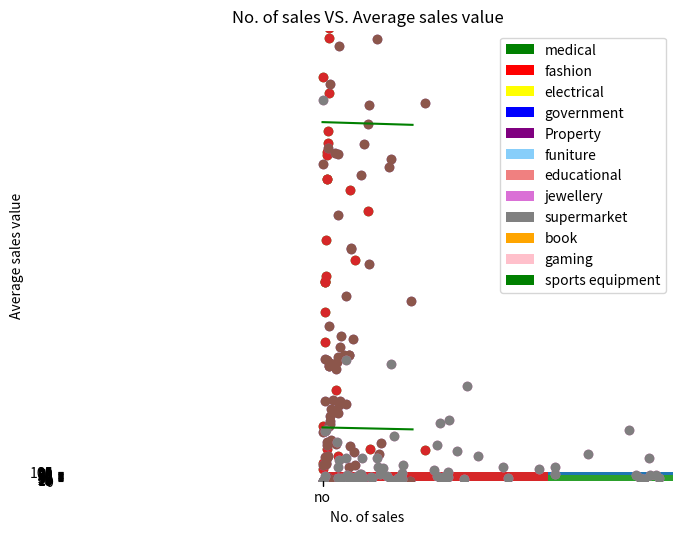

Source code (Python):
import math
from matplotlib import pyplot as plt
from collections import Counter
import numpy as np
import scipy.stats as ss
#data set
Type = ["medical","fashion","electrical","government","Property","funiture","educational",
"jewellery","jewellery","medical","fashion","fashion","fashion","fashion","medical",
"fashion","jewellery","government","government","electrical","educational","electrical",
"electrical","fashion","funiture","electrical","Property","electrical","fashion","fashion",
"fashion","electrical","funiture","medical","jewellery","educational","fashion","supermarket",
"jewellery","fashion","educational","fashion","supermarket","fashion","book","medical",
"supermarket","fashion","book","gaming","sports equipment","fashion","gaming","gaming",
"government","funiture","medical","electrical","educational","gaming","Property","book",
"fashion","fashion","jewellery","medical","government","Property","fashion","gaming",
"fashion","educational","Property","fashion","fashion","educational","sports equipment",
"gaming","educational","gaming","sports equipment","electrical","fashion","fashion",
"jewellery","Property","sports equipment","educational","medical","supermarket","book",
"electrical","Property","sports equipment","educational","electrical","fashion","fashion",
"fashion","educational"]

no_of_live_days = [502,189,76,518,423,234,155,543,1009,321,176,298,50,256,33,200,653,86,
180,321,176,298,50,256,33,76,484,111,762,154,600,965,175,96,321,145,189,7,514,654,980,136,
79,865,973,145,335,75,34,28,168,94,54,3,100000,264,433,42,354,87,522,1143,56,438,9,321,176,
298,50,256,33,632,976,58,164,76,54,321,87,609,99,172,743,465,23,2,77,91,76,83,143,532,176,
996,436,78,185,365,909,307]

down_time=[80.3,51.2,27.3,64.3,75.4,5.1,31.4,64.2,101.3,61.3,24.5,43.8,0.5,31.42,1.3,18,126.8,
4.7,13.2,47.1,12.2,41.5,0.3,31.4,1.1,4.1,86.2,3.2,152.9,6.9,114,201.6,12,2.9,47.1,4.8,3.2,2.9,
93.4,126.9,205.2,3.64,5.1,177.6,203.52,4.8,1020,3.2,0,0,10.32,0.6,1,0,56.1,33,73.9,0.8,54.9,
10.7,95.28,244.32,0.3,75.12,9,47,12.24,41.52,8,31.44,0.6,121.7,204.24,5.3,10.8,5.7,3.4,23.1,
2,116.2,5.3,11.3,148.3,81.6,3.3,0,34.1,4.5,31.6,21.6,4.3,91.2,8,212,75,9,14.4,57.6,188.2,43.7]

no_of_hits_missing = [3000,12663,4921,34798,28341,11678,10890,56785,57609,21507,51792,29966,3350,17131,
2221,13454,43789,6000,12067,21507,11792,19966,350,7152,2211,4311,124280,7437,51054,10318,40200,
54444,275,6431,21509,1009,5963,4489,34438,43818,65660,9112,5293,57955,65191,8767,22441,5025,2278,
1876,11256,6298,3618,201,567,17688,29011,2678,23576,5892,34974,345,3752,29346,609,21507,
11792,10099,3350,17152,2211,42344,76543,3886,10966,"NA",3651,21560,5878,40890,6632,11456,49879,
31145,1541,134,5159,6097,5092,5561,9581,356,11798,66732,29212,5226,12000,2456,"NA",3233]

still_alive=["yes","yes","yes","yes","yes","yes","yes","yes","yes","yes","yes","yes","yes",
"yes","yes","yes","yes","yes","yes","yes","yes","yes","yes","yes","yes","yes","yes","yes",
"yes","yes","yes","yes","no","yes","yes","yes","yes","yes","yes","yes","yes","yes","yes","yes",
"yes","yes","yes","yes","yes","yes","yes","yes","yes","yes","yes","yes","yes","yes","yes","yes",
"yes","no","yes","yes","yes","yes","yes","yes","yes","yes","yes","yes","yes","yes","yes","yes",
"yes","yes","yes","yes","yes","yes","yes","yes","yes","yes","yes","yes","yes","yes","yes","no",
"yes","yes","yes","no","yes","yes","yes","yes"]

no_of_sales_missing = [3960,886,1273,4176,3400,1401,762,8919,23043,5376,3625,1397,1340,2056,
555,1608,420,720,4827,2580,2948,1397,42,858,265,1724.4,"NA",892,3573,1238,30150,6534,33,
450,2581,403,1490,538.68,2410,32864,2000,3644,635,6954,7823,6575,1571,603,200,1350,756,6000,
434,175,381,23000,21700,187,321,28929,0,4199,3700,7337,3522,"NA",0,156,402,"NA",884,296,0,272,
1315,23,256,16170,4408,4907,798,1374,3481,3737,20003,0,619,427,1273,667,24,2,0,7689,7303,1306,840,
172,8700,388]

average_sales_value_missing = [15.67,19.99,398.1,1298.76,567.5,676.5,5.5,23.56,578.15,14.8,250.17,40.8,
45.9,30.5,25.7,1056.89,75.5,50.9,77.5,156.9,300.1,98.5,567.14,23.6,256.75,276.75,0,176.5,
23.84,124.5,673,1890,25000,32,75.9,15.99,324.7,45.67,129.99,98.1,150.99,67.5,76.5,43.6,23.56,
78.15,14.8,250.17,30.8,45.9,1300.5,25.7,256.89,25.5,19.99,345,54.1,231,45,76.3,0,45.5,67.1,
198.8,35.6,25.2,0,435,45,"NA",87.34,24,0,67,23.4,550,1345.87,33.3,23.4,92.1,499.99,56.5,67.8,
34.2,234.4,0,155.42,78.9,50.5,141.3,54.67,4230.12,0,287,25,643,25,154.98,543.15,50]

average_user_age=[56,27,45,54,25,46,50,32,46,54,33,23,20,24,37,51,25,48,49,
33,43,47,53,19,31,26,43,23,22,22,38,43,34,19,33,39,41,35,22,24,25,28,56,65,46,
55,20,29,18,23,20,18,37,51,25,43,49,68,23,45,31,52,23,43,53,78,39,51,32,54,
23,38,58,31,21,22,27,43,42,53,23,33,23,20,19,37,51,25,43,49,33,43,42,53,43,56,183,19,31,5]

usability_rating = [1,2,2,4,1,2,3,3,4,4,2,4,3,2,4,2,2,2,3,3,2,1,2,1,2,3,3,2,4,1,2,
3,1,1,2,1,3,1,2,4,1,4,2,3,2,4,1,4,2,4,3,3,2,3,3,4,4,1,1,4,4,2,4,3,
4,3,2,1,4,3,2,1,4,3,1,2,4,4,1,3,3,3,3,3,2,4,1,2,3,3,2,3,1,4,2,2,1,2,3,1]

#functions
def mean(x):
    return sum(x)/len(x)

def median(x):
    n = len(x)
    sorted_x = sorted(x)
    midpoint = n //2
    if n % 2 == 1:
        return sorted_x[midpoint]
    else:
        return (sorted_x[midpoint-1]+sorted_x[midpoint]) /2

def mode(x):
    counts = Counter(x)
    max_count = max(counts.values())
    return [x_i for x_i, count in counts.items()if count == max_count]

def quantile(x, p):
	p_index = int(p * len(x))
	return sorted(x)[p_index]

def variance(x):
    n= len(x)
    avg = mean(x)
    deviations = sum([(i-avg)*(i-avg) for i in x ])
    return deviations/n
#def standard_deviation(x):
#    return math.sqrt(sum([(i-mean(x))**2 for i in x]) / len(x))

def standard_deviation(x):
	return math.sqrt((variance(x)))

def data_range(x):
	return max(x) - min(x)

def interquartile_range(x):
 	return quantile(x, 0.75) - quantile(x, 0.25)

#identify and remove missing data
no_of_hits = [x for x in no_of_hits_missing if x != "NA" ]
no_of_sales = [x for x in no_of_sales_missing if x != "NA"]
average_sales_value = [x for x in average_sales_value_missing if x != "NA"]

#generating descriptive statistics and identify outliers with plots
print("Discriptive statistics - type_of_website: ")
his_type = Counter(Type)
print(his_type)
labels = list(his_type.keys())
sizes = list(his_type.values())
colors=['green','red','yellow','blue','purple','lightskyblue','lightcoral','orchid','grey','orange','pink']
patches, texts = plt.pie(sizes, colors=colors,shadow=True, startangle=90)
plt.legend(patches, labels, loc="best")
plt.axis('equal')
plt.tight_layout()
plt.show()

#plt.bar([x*2 for x in range(len(his_type.keys()))],his_type.values(),align='center')
#plt.xticks([x*2 for x in range(len(his_type))], list(his_type.keys()))
#plt.yticks([x*2 for x in range(16)])
#plt.xlabel("Type of Website")
#plt.ylabel("No. of website")
#plt.title("Histogram of Type of Website")
#plt.show()

print("Discriptive statistics - no_of_live_days: ")
no_of_live_days_mean = mean(no_of_live_days)
no_of_live_days_median = median(no_of_live_days)
no_of_live_days_mode = mode(no_of_live_days)
no_of_live_days_range = data_range(no_of_live_days)
no_of_live_days_IQR = interquartile_range(no_of_live_days)
no_of_live_days_variance = variance(no_of_live_days)
no_of_live_days_SD = standard_deviation(no_of_live_days)
print("Mean = ",no_of_live_days_mean)
print("Median = ",no_of_live_days_median)
print("Mode = ",no_of_live_days_mode)
print("Range = ",no_of_live_days_range)
print("IQR = ",no_of_live_days_IQR)
print("Variance = ",no_of_live_days_variance)
print("Standard Deviation = ",no_of_live_days_SD)
print("By calculating mild fence (",round(quantile(no_of_live_days,0.25)-1.5*interquartile_range(no_of_live_days),4)," , ",round(quantile(no_of_live_days,0.75)+1.5*interquartile_range(no_of_live_days),4),") using IQR, any value that falls out this fence is considered as an outlier.")
no_of_live_days_outlier = [x for x in no_of_live_days if x>quantile(no_of_live_days,0.75)+1.5*interquartile_range(no_of_live_days) or x<quantile(no_of_live_days,0.25)-1.5*interquartile_range(no_of_live_days)]
print("no_of_live_days_outlier: ",no_of_live_days_outlier)
plt.hist(no_of_live_days)
plt.title("Histogram of No. of live days")
plt.xlabel("No. of live days (unit: day)")
plt.ylabel("# of websites")
plt.show()


print("\nDiscriptive statistics - down_time: ")
down_time_mean = mean(down_time)
down_time_median = median(down_time)
down_time_mode = mode(down_time)
down_time_range = data_range(down_time)
down_time_IQR = interquartile_range(down_time)
down_time_variance = variance(down_time)
down_time_SD = standard_deviation(down_time)
print("Mean = ",down_time_mean)
print("Median = ",down_time_median)
print("Mode = ",down_time_mode)
print("Range = ",down_time_range)
print("IQR = ",down_time_IQR)
print("Variance = ",down_time_variance)
print("Standard Deviation = ",down_time_SD)
print("By calculating mild fence (",round(quantile(down_time,0.25)-1.5*interquartile_range(down_time),4)," , ",round(quantile(down_time,0.75)+1.5*interquartile_range(down_time),4),") using IQR, any value that falls out this fence is considered as an outlier.")
down_time_outlier = [x for x in down_time if x>quantile(down_time,0.75)+1.5*interquartile_range(down_time) or x<quantile(down_time,0.25)-1.5*interquartile_range(down_time)]
print("down_time_outlier: ",down_time_outlier)
down_time1 = [ x/10 for x in down_time]
plt.hist(down_time1)
plt.xticks([x*10 for x in range(0,max(down_time)//100+1) ])
plt.yticks([x*5 for x in range(0,21)])
plt.title("Histogram of Down time")
plt.xlabel("Down time (unit: 10 hrs)")
plt.ylabel("# of websites")
plt.show()


print("\nDiscriptive statistics - no_of_hits: ")
no_of_hits_mean = mean(no_of_hits)
no_of_hits_median = median(no_of_hits)
no_of_hits_mode = mode(no_of_hits)
no_of_hits_range = data_range(no_of_hits)
no_of_hits_IQR = interquartile_range(no_of_hits)
no_of_hits_variance = variance(no_of_hits)
no_of_hits_SD = standard_deviation(no_of_hits)
print("Mean = ",no_of_hits_mean)
print("Median = ",no_of_hits_median)
print("Mode = ",no_of_hits_mode)
print("Range = ",no_of_hits_range)
print("IQR = ",no_of_hits_IQR)
print("Variance = ",no_of_hits_variance)
print("Standard Deviation = ",no_of_hits_SD)
print("By calculating mild fence (",round(quantile(no_of_hits,0.25)-1.5*interquartile_range(no_of_hits),4)," , ",round(quantile(no_of_hits,0.75)+1.5*interquartile_range(no_of_hits),4),") using IQR, any value that falls out this fence is considered as an outlier.")
no_of_hits_outlier = [x for x in no_of_hits if x>quantile(no_of_hits,0.75)+1.5*interquartile_range(no_of_hits) or x<quantile(no_of_hits,0.25)-1.5*interquartile_range(no_of_hits)]
print("no_of_hits_outlier: ",no_of_hits_outlier)
plt.hist(no_of_hits)
plt.title("Histogram of No. of hits")
plt.xlabel("No. of hits")
plt.ylabel("# of websites")
plt.show()


print("Discriptive statistics - websit still alive: ")
his_live = Counter(still_alive)
print(his_live)
plt.bar(range(len(his_live.keys())),his_live.values(),align='center')
plt.xticks(range(len(his_live)), list(his_live.keys()))
plt.yticks([x*5 for x in range(21)])
plt.xlabel("Still alive")
plt.ylabel("No. of website")
plt.title("Histogram of Website still alive")
plt.show()

print("\nDiscriptive statistics - no_of_sales: ")
no_of_sales_mean = mean(no_of_sales)
no_of_sales_median = median(no_of_sales)
no_of_sales_mode = mode(no_of_sales)
no_of_sales_range = data_range(no_of_sales)
no_of_sales_IQR = interquartile_range(no_of_sales)
no_of_sales_variance = variance(no_of_sales)
no_of_sales_SD = standard_deviation(no_of_sales)
print("Mean = ",no_of_sales_mean)
print("Median = ",no_of_sales_median)
print("Mode = ",no_of_sales_mode)
print("Range = ",no_of_sales_range)
print("IQR = ",no_of_sales_IQR)
print("Variance = ",no_of_sales_variance)
print("Standard Deviation = ",no_of_sales_SD)
print("By calculating mild fence (",round(quantile(no_of_sales,0.25)-1.5*interquartile_range(no_of_sales),4)," , ",round(quantile(no_of_sales,0.75)+1.5*interquartile_range(no_of_sales),4),") using IQR, any value that falls out this fence is considered as an outlier.")
no_of_sales_outlier = [x for x in no_of_sales if x>quantile(no_of_sales,0.75)+1.5*interquartile_range(no_of_sales) or x<quantile(no_of_sales,0.25)-1.5*interquartile_range(no_of_sales)]
print("no_of_sales_outlier: ",no_of_sales_outlier)
decile1 = lambda x: x//1000*1000
his_sales = Counter([decile1(x) for x in no_of_sales])
print(his_sales)
x_sales = list(his_sales.keys())
y_sales = list(his_sales.values())
plt.bar([x+0.4 for x in range(len(y_sales))],y_sales,)
#plt.bar([x+4 for x in range(len(his_sales.keys()))],his_sales.values())
#plt.xticks([x*1500 for x in range(21)])
#plt.xlabel("Type of Website")
#plt.ylabel("No. of website")
#plt.title("Histogram of Type of Website")
#plt.show()



#plt.hist(no_of_sales)
plt.title("Histogram of No. of sales")
plt.xlabel("No. of sales")
plt.ylabel("# of websites")
plt.show()


print("\nDiscriptive statistics - average_sales_value: ")
average_sales_value_mean = mean(average_sales_value)
average_sales_value_median = median(average_sales_value)
average_sales_value_mode = mode(average_sales_value)
average_sales_value_range = data_range(average_sales_value)
average_sales_value_IQR = interquartile_range(average_sales_value)
average_sales_value_variance = variance(average_sales_value)
average_sales_value_SD = standard_deviation(average_sales_value)
print("Mean = ",average_sales_value_mean)
print("Median = ",average_sales_value_median)
print("Mode = ",average_sales_value_mode)
print("Range = ",average_sales_value_range)
print("IQR = ",average_sales_value_IQR)
print("Variance = ",average_sales_value_variance)
print("Standard Deviation = ",average_sales_value_SD)
print("By calculating mild fence (",round(quantile(average_sales_value,0.25)-1.5*interquartile_range(average_sales_value),4)," , ",round(quantile(average_sales_value,0.75)+1.5*interquartile_range(average_sales_value),4),") using IQR, any value that falls out this fence is considered as an outlier.")
average_sales_value_outliers = [x for x in average_sales_value if x>quantile(average_sales_value,0.75)+1.5*interquartile_range(average_sales_value) or x<quantile(average_sales_value,0.25)-1.5*interquartile_range(average_sales_value)]
print("average_sales_value_outliers: ",average_sales_value_outliers)
plt.hist(average_sales_value)
plt.title("Histogram of average_sales_value")
plt.xlabel("average_sales_value (Unit: $)")
plt.ylabel("# of websites")
plt.show()


print("\nDiscriptive statistics - average_user_age: ")
average_user_age_mean = mean(average_user_age)
average_user_age_median = median(average_user_age)
average_user_age_mode = mode(average_user_age)
average_user_age_range = data_range(average_user_age)
average_user_age_IQR = interquartile_range(average_user_age)
average_user_age_variance = variance(average_user_age)
average_user_age_SD = standard_deviation(average_user_age)
print("Mean = ",average_user_age_mean)
print("Median = ",average_user_age_median)
print("Mode = ",average_user_age_mode)
print("Range = ",average_user_age_range)
print("IQR = ",average_user_age_IQR)
print("Variance = ",average_user_age_variance)
print("Standard Deviation = ",average_user_age_SD)
print("By calculating mild fence (",round(quantile(average_user_age,0.25)-1.5*interquartile_range(average_user_age),4)," , ",round(quantile(average_user_age,0.75)+1.5*interquartile_range(average_user_age),4),") using IQR, any value that falls out this fence is considered as an outlier.")
average_user_age_outliers = [x for x in average_user_age if x>quantile(average_user_age,0.75)+1.5*interquartile_range(average_user_age) or x<quantile(average_user_age,0.25)-1.5*interquartile_range(average_user_age)]
print("average_user_age_outliers: ",average_user_age_outliers)
plt.hist(average_user_age)
plt.title("Histogram of average_user_age")
plt.xlabel("average_user_age")
plt.ylabel("# of websites")
plt.show()

print("\nDiscriptive statistics - usability_rating: ")
usability_rating_mean = mean(usability_rating)
usability_rating_median = median(usability_rating)
usability_rating_mode = mode(usability_rating)
usability_rating_range = data_range(usability_rating)
usability_rating_IQR = interquartile_range(usability_rating)
usability_rating_variance = variance(usability_rating)
usability_rating_SD = standard_deviation(usability_rating)
print("Mean = ",usability_rating_mean)
print("Median = ",usability_rating_median)
print("Mode = ",usability_rating_mode)
print("Range = ",usability_rating_range)
print("IQR = ",usability_rating_IQR)
print("Variance = ",usability_rating_variance)
print("Standard Deviation = ",usability_rating_SD)
print("By calculating mild fence (",round(quantile(usability_rating,0.25)-1.5*interquartile_range(usability_rating),4)," , ",round(quantile(usability_rating,0.75)+1.5*interquartile_range(usability_rating),4),") using IQR, any value that falls out this fence is considered as an outlier.")
usability_rating_outlier = [x for x in usability_rating if x>quantile(usability_rating,0.75)+1.5*interquartile_range(usability_rating) or x<quantile(usability_rating,0.25)-1.5*interquartile_range(usability_rating)]
print("usability_rating_outlier: ",usability_rating_outlier)
plt.hist(usability_rating,align='mid')
plt.xticks([x for x in range(1,5)])
plt.title("Histogram of usability_rating")
plt.xlabel("usability_rating")
plt.ylabel("# of websites")
plt.show()


#correlation & linear regression
def pearson_correlation(x,y):
    x_mean = mean(x)
    y_mean = mean(y)
    n =len(x)
    num = sum([j*k for j,k in zip(x,y)])-n*x_mean*y_mean
    den = math.sqrt((sum([i**2 for i in x])-n*x_mean*x_mean)*(sum([z**2 for z in y])-n*y_mean*y_mean))
#    s_x = standard_deviation(x)
#    s_y = standard_deviation(y)
#    x_mean = mean(x)
#    y_mean = mean(y)
#    n = len(x)
#    return (sum_xy-n*x_mean*y_mean)/(s_x*s_y)
    return num/den

def b1(x,y):
    x_mean = mean(x)
    y_mean = mean(y)
    n =len(x)
    num = sum([j*k for j,k in zip(x,y)])-n*x_mean*y_mean
    den = sum([i*i for i in x])-n*x_mean*x_mean

    #return (standard_deviation(y)/standard_deviation(x))*pearson_correlation(x,y)
    return num/den

def b0(x,y):
	return mean(y) - b1(x,y)*mean(x)

def linearRegression(m,c,x):
    y=m*x+c
    return y

def get_x(m,c,y):
	x = (y-c)/m
	return x


print("Correlation & Regression")
#no_of_live_days & no_of_hits
print("#no_of_live_days & no_of_hits")

def removeMissing(x,y):
    list=[]
    for i in range(len(y)):
        if y[i] != "NA" :
            list.append(x[i])
    return list

no_of_live_days_h = removeMissing(no_of_live_days,no_of_hits_missing)

m = b1(no_of_live_days_h,no_of_hits)
c = b0(no_of_live_days_h,no_of_hits)

predictedNo_of_hits_m = [linearRegression(m,c,x) for x in no_of_hits]
residuals = [x-y for x,y in zip(no_of_hits,predictedNo_of_hits_m)]

#[x for no_of_live_days[i] for i in enumerate(no_of_hits_missing) if no_of_hits_missing[i] != "NA"]
plt.scatter(no_of_live_days_h,no_of_hits)

plt.xlabel("No. of live days")
plt.ylabel("No. of hits")
plt.title("No. of live days VS. No. of hits")
plt.xlim(0,1000)
plt.show()

r1 = pearson_correlation(no_of_live_days_h,no_of_hits)
print("r^2 = ",round(r1**2,4))

print("Correlation r = ",round(r1,4))
print("The least linear regression line of these two variables is y = ",round(m,4),"x + ",round(c,4))
plt.scatter(no_of_live_days_h,no_of_hits)
axes = plt.gca()
m, b = np.polyfit(no_of_live_days_h,predictedNo_of_hits_m, 1)
X_plot = np.linspace(axes.get_xlim()[0],axes.get_xlim()[1],100)
plt.plot(X_plot, m*X_plot + b,'g-')
plt.xlabel("No. of live days")
plt.ylabel("No. of hits")
plt.title("No. of live days VS. No. of hits")
plt.xlim(0,1000)
plt.show()


#no_of_live_days & no_of_salse
print("#no_of_live_days & no_of_salse")

no_of_live_days_s= removeMissing(no_of_live_days,no_of_sales_missing)

m1 = b1(no_of_live_days_s,no_of_sales)
c1 = b0(no_of_live_days_s,no_of_sales)
predictedNo_of_sales_m = [linearRegression(m1,c1,x) for x in no_of_hits]
residuals = [x-y for x,y in zip(no_of_sales,predictedNo_of_sales_m)]

plt.scatter(no_of_live_days_s,no_of_sales)

plt.xlabel("No. of live days")
plt.ylabel("No. of hits")
plt.title("No. of live days VS. No. of hits")
plt.xlim(0,1000)
plt.show()

r2 = pearson_correlation(no_of_live_days_s,no_of_sales)

print("Correlation r = ",round(r2,4))
print("r^2 = ",round(r2**2,4))
print("The least linear regression line of these two variables is y = ",round(m1,4),"x + ",round(c1,4))

plt.scatter(no_of_live_days_s,no_of_sales)
axes = plt.gca()
m, b = np.polyfit(no_of_live_days_s,no_of_sales, 1)
X_plot = np.linspace(axes.get_xlim()[0],axes.get_xlim()[1],100)
plt.plot(X_plot, m*X_plot + b,'g-')
plt.xlabel("No. of live days")
plt.ylabel("No. of salse")
plt.title("No. of live days VS. No. of sales")
plt.xlim(0,1000)
plt.show()


#no_of_salse & average_sales_value
print("#no_of_salse & average_sales_value")
average_sales_value_s= removeMissing(average_sales_value_missing,no_of_sales_missing)

m2 = b1(no_of_sales,average_sales_value_s)
c2 = b0(no_of_sales,average_sales_value_s)
predictedAverage_sales_value = [linearRegression(m2,c2,x) for x in average_sales_value_s]
residuals = [x-y for x,y in zip(average_sales_value_s,predictedAverage_sales_value)]

plt.scatter(no_of_sales,average_sales_value_s)

plt.xlabel("No. of sales")
plt.ylabel("Average sales value")
plt.title("No. of sales VS. Average sales value")
plt.ylim(0,5000)
plt.show()

r3 = pearson_correlation(no_of_sales,average_sales_value_s)
print("Correlation r = ",round(r3,4))
print("r^2 = ",round(r3**2,4))

print("The least linear regression line of these two variables is y = ",round(m2,4),"x + ",round(c2,4))

plt.scatter(no_of_sales,average_sales_value_s)
axes = plt.gca()
m, b = np.polyfit(no_of_sales,average_sales_value_s, 1)
X_plot = np.linspace(axes.get_xlim()[0],axes.get_xlim()[1],100)
plt.plot(X_plot, m*X_plot + b,'g-')
plt.xlabel("No. of sales")
plt.ylabel("Average sales value")
plt.ylim(0,5000)

plt.title("No. of sales VS. Average sales value")
plt.show()

def confidence_interval(mean,stdev,n,a,s):
    z = abs(round(ss.norm.ppf(q=(1-a)/2),4))
    s_e = round(stdev/math.sqrt(n),4)
    print(round(a*100,0),"% -> z = ",z)
    print("Standard Error = stdev / √n = ",s_e)
    x_upper = mean + z*s_e
    x_lower = mean - z*s_e
    print("Point Estimates  = mean +/- z * Standard error -> (",round(x_lower,4)," , ",round(x_upper,4)," )" )
    print("So, We're ",round(a*100,0),"% sure that the population mean of ",s," are between ",round(x_lower,4)," and ",round(x_upper,4),".")


def Hypothesis_testing_two_tail(claim,mean,stdev,n,a,h0):
    z = abs(round(ss.norm.ppf(q=(1-a)/2),4))
    test_stats = (mean - claim) / (stdev/math.sqrt(n))
    print("test statistics = ( Observed Value - Hypothesised Vlaue ) / Standard Error")
    print("\t = ( ",round(mean,4)," - ",claim," ) / ( ",round(stdev,4)," / √ ",n," ) ")
    print("\t =",round(test_stats,4))
    result = -1*z < test_stats and test_stats < z
    print(round((1-a)*100,0),"% Significance Level ( " ,-1*z," , ",z," )")
    print(-1*z," < ",round(test_stats,4),"(test statistic) < ",z," (",result,") ")
    if result == True :
        print( "We fail to reject the null hypothesis and conclude that there is insufficient evidence to reject the claim that " + h0)
    else:
        print("The null hypothesis is rejected and there is sufficient evidence to warrant reject of the claim that "+h0)

def Hypothesis_testing_right_tail(claim,mean,stdev,n,a,h0):
    z = abs(round(ss.norm.ppf(q=(1-a)),4))
    test_stats = (mean - claim) / (stdev/math.sqrt(n))
    result = test_stats < z
    print("test statistics = ( Observed Value - Hypothesised Vlaue ) / Standard Error")
    print("\t = ( ",round(mean,4)," - ",claim," ) / ( ",round(stdev,4)," / √ ",n," ) ")
    print("\t =",round(test_stats,4))
    print(round((1-a)*100,0),"% Significance Level")
    print(round(test_stats,4),"(test statistic) < ",z," (",result,") ")
    if result == True :
        print( "We fail to reject the null hypothesis and conclude that there is insufficient evidence to reject the claim that " + h0)
    else:
        print("The null hypothesis is rejected and there is sufficient evidence to warrant reject of the claim that "+h0)

def Hypothesis_testing_left_tail(claim,mean,stdev,n,a,h0):
    z = abs(round(ss.norm.ppf(q=(1-a)),4))
    test_stats = (mean - claim) / (stdev/math.sqrt(n))
    result = test_stats > -1*z
    print("test statistics = ( Observed Value - Hypothesised Vlaue ) / Standard Error")
    print("\t = ( ",round(mean,4)," - ",claim," ) / ( ",round(stdev,4)," / √ ",n," ) ")
    print("\t =",round(test_stats,4))
    print(round((1-a)*100,0),"% Significance Level")
    print(round(test_stats,4),"(test statistic) > ",-1*z," (",result,") ")
    if result == True :
        print( "We fail to reject the null hypothesis and conclude that there is insufficient evidence to reject the claim that " + h0)
    else:
        print("The null hypothesis is rejected and there is sufficient evidence to warrant reject of the claim that "+h0)

#hypothesis test 1
print("#confidence interval1")
confidence_interval(usability_rating_mean,usability_rating_SD,len(usability_rating),0.95,"Usability Rating")
print("#hypothesis test 1")
h0_1 = "The normal mean of usability rating of a website is 3 in 2016."
ha_1 = "The normal mean of usability rating of a website is not 3 in 2016."
Hypothesis_testing_two_tail(3,usability_rating_mean,usability_rating_SD,len(usability_rating),0.95,h0_1)


#hypothesis test 2
print("#confidence interval2")
confidence_interval(down_time_mean,down_time_SD,len(down_time),0.99,"Down Time")
print("#hypothesis test 2")
h0_2 = "The average down time of a website in 2016 is less than or equal to 60 hours."
ha_2 = "The average down time of a website in 2016 is greater than 60 hours."
Hypothesis_testing_right_tail(60,down_time_mean,down_time_SD,len(down_time),0.99,h0_2)

#hypothesis test 3
print("#confidence interval3")
confidence_interval(average_sales_value_mean,average_sales_value_SD,len(average_sales_value),0.98,"Average sales value")
print("#hypothesis test 3")
h0_3 = "The average sales value of a website in 2016 is greater than or equal to $500."
ha_3 = "The average sales value of a website in 2016 is less than $500."
Hypothesis_testing_left_tail(500,average_sales_value_mean,average_sales_value_SD,len(average_sales_value),0.98,h0_3)
